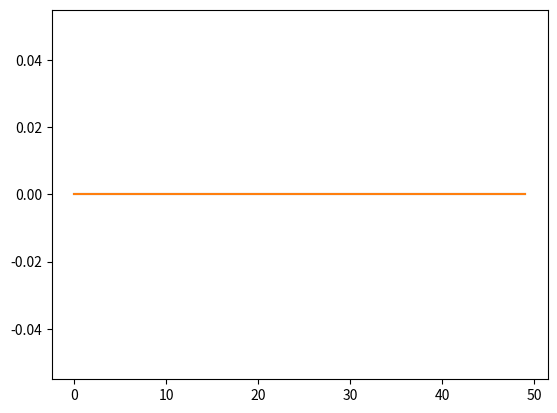

Python code for this plot:
import matplotlib.pyplot as py
import numpy as np

t = np.arange(0,50,1)
y1 = np.arange(0,50,1)
y2 = np.arange(0,50,1)
for i in t:
    for n in np.arange(0,50,1):
        y1[n] = np.sin((3*i)/2*i)
for i in t:
    for n in np.arange(0,50,1):
        y2[n] = np.cos((i)/2*i)

py.plot(t,y1)
py.plot(t,y2)
py.show()